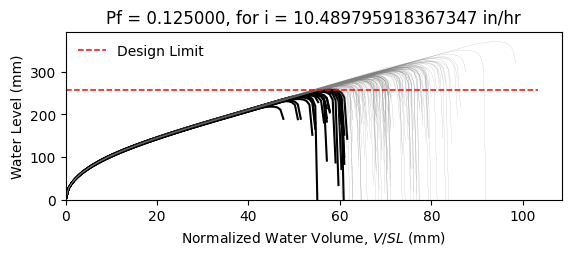

The table this chart was drawn from, first rows:
W12X16, L = 360.0 in, slope = 0.020833333333333332 in/in, dead load = 6.944444444444444e-05 kip/in…
zwlim AISC Appendix 2, zwlim DAMP, zwlim Proposed for ASCE 7, zwlim Neglect Ponding, dhnom Denver, dhnom New York, dhnom New Orleans, dh Denver, dh New York, dh New Orleans, dmax
8.869, 8.188, 7.956, 10.13, 0.4659, 0.4659, 0.4659, 2.424, 2.424, 2.424, 11.88, Safe, 
8.869, 8.188, 7.956, 10.13, 0.4659, 0.4659, 0.4659, 2.424, 2.424, 2.424, 10.62, Safe, 
8.869, 8.188, 7.956, 10.13, 0.4659, 0.4659, 0.4659, 2.424, 2.424, 2.424, 10.41, Safe, 
8.869, 8.188, 7.956, 10.13, 0.4659, 0.4659, 0.4659, 2.424, 2.424, 2.424, 12.06, Safe, 
8.869, 8.188, 7.956, 10.13, 0.4659, 0.4659, 0.4659, 2.424, 2.424, 2.424, 9.944, Fail, 
8.869, 8.188, 7.956, 10.13, 0.4659, 0.4659, 0.4659, 2.424, 2.424, 2.424, 14.59, Safe, 
8.869, 8.188, 7.956, 10.13, 0.4659, 0.4659, 0.4659, 2.424, 2.424, 2.424, 11.16, Safe, 
8.869, 8.188, 7.956, 10.13, 0.4659, 0.4659, 0.4659, 2.424, 2.424, 2.424, 10.21, Safe, 
8.869, 8.188, 7.956, 10.13, 0.4659, 0.4659, 0.4659, 2.424, 2.424, 2.424, 11.7, Safe, 
8.869, 8.188, 7.956, 10.13, 0.4659, 0.4659, 0.4659, 2.424, 2.424, 2.424, 11, Safe, 
8.869, 8.188, 7.956, 10.13, 0.4659, 0.4659, 0.4659, 2.424, 2.424, 2.424, 9.655, Fail, 
8.869, 8.188, 7.956, 10.13, 0.4659, 0.4659, 0.4659, 2.424, 2.424, 2.424, 9.432, Fail, 
8.869, 8.188, 7.956, 10.13, 0.4659, 0.4659, 0.4659, 2.424, 2.424, 2.424, 11.96, Safe, 
8.869, 8.188, 7.956, 10.13, 0.4659, 0.4659, 0.4659, 2.424, 2.424, 2.424, 10.45, Safe, 
8.869, 8.188, 7.956, 10.13, 0.4659, 0.4659, 0.4659, 2.424, 2.424, 2.424, 11.92, Safe, 
8.869, 8.188, 7.956, 10.13, 0.4659, 0.4659, 0.4659, 2.424, 2.424, 2.424, 10.98, Safe, 
8.869, 8.188, 7.956, 10.13, 0.4659, 0.4659, 0.4659, 2.424, 2.424, 2.424, 11.3, Safe, 
8.869, 8.188, 7.956, 10.13, 0.4659, 0.4659, 0.4659, 2.424, 2.424, 2.424, 12.39, Safe, 
8.869, 8.188, 7.956, 10.13, 0.4659, 0.4659, 0.4659, 2.424, 2.424, 2.424, 10.28, Safe, 
8.869, 8.188, 7.956, 10.13, 0.4659, 0.4659, 0.4659, 2.424, 2.424, 2.424, 10.84, Safe, 
8.869, 8.188, 7.956, 10.13, 0.4659, 0.4659, 0.4659, 2.424, 2.424, 2.424, 10.12, Fail, 
8.869, 8.188, 7.956, 10.13, 0.4659, 0.4659, 0.4659, 2.424, 2.424, 2.424, 11.91, Safe, 
8.869, 8.188, 7.956, 10.13, 0.4659, 0.4659, 0.4659, 2.424, 2.424, 2.424, 12.02, Safe, 
8.869, 8.188, 7.956, 10.13, 0.4659, 0.4659, 0.4659, 2.424, 2.424, 2.424, 11.11, Safe, 
8.869, 8.188, 7.956, 10.13, 0.4659, 0.4659, 0.4659, 2.424, 2.424, 2.424, 10.78, Safe, 
8.869, 8.188, 7.956, 10.13, 0.4659, 0.4659, 0.4659, 2.424, 2.424, 2.424, 9.566, Fail, 
8.869, 8.188, 7.956, 10.13, 0.4659, 0.4659, 0.4659, 2.424, 2.424, 2.424, 11.71, Safe, 
8.869, 8.188, 7.956, 10.13, 0.4659, 0.4659, 0.4659, 2.424, 2.424, 2.424, 11.25, Safe, 
8.869, 8.188, 7.956, 10.13, 0.4659, 0.4659, 0.4659, 2.424, 2.424, 2.424, 10.31, Safe, 
8.869, 8.188, 7.956, 10.13, 0.4659, 0.4659, 0.4659, 2.424, 2.424, 2.424, 12.58, Safe, 
8.869, 8.188, 7.956, 10.13, 0.4659, 0.4659, 0.4659, 2.424, 2.424, 2.424, 11.52, Safe, 
8.869, 8.188, 7.956, 10.13, 0.4659, 0.4659, 0.4659, 2.424, 2.424, 2.424, 11.58, Safe, 
8.869, 8.188, 7.956, 10.13, 0.4659, 0.4659, 0.4659, 2.424, 2.424, 2.424, 10.56, Safe, 
8.869, 8.188, 7.956, 10.13, 0.4659, 0.4659, 0.4659, 2.424, 2.424, 2.424, 12.4, Safe, 
8.869, 8.188, 7.956, 10.13, 0.4659, 0.4659, 0.4659, 2.424, 2.424, 2.424, 11.8, Safe, 
8.869, 8.188, 7.956, 10.13, 0.4659, 0.4659, 0.4659, 2.424, 2.424, 2.424, 10.26, Safe, 
8.869, 8.188, 7.956, 10.13, 0.4659, 0.4659, 0.4659, 2.424, 2.424, 2.424, 11.35, Safe, 
8.869, 8.188, 7.956, 10.13, 0.4659, 0.4659, 0.4659, 2.424, 2.424, 2.424, 11.71, Safe, 
8.869, 8.188, 7.956, 10.13, 0.4659, 0.4659, 0.4659, 2.424, 2.424, 2.424, 12.21, Safe, 
8.869, 8.188, 7.956, 10.13, 0.4659, 0.4659, 0.4659, 2.424, 2.424, 2.424, 9.758, Fail, 
8.869, 8.188, 7.956, 10.13, 0.4659, 0.4659, 0.4659, 2.424, 2.424, 2.424, 12.57, Safe, 
8.869, 8.188, 7.956, 10.13, 0.4659, 0.4659, 0.4659, 2.424, 2.424, 2.424, 10.66, Safe, 
8.869, 8.188, 7.956, 10.13, 0.4659, 0.4659, 0.4659, 2.424, 2.424, 2.424, 10.97, Safe, 
8.869, 8.188, 7.956, 10.13, 0.4659, 0.4659, 0.4659, 2.424, 2.424, 2.424, 10.95, Safe, 
8.869, 8.188, 7.956, 10.13, 0.4659, 0.4659, 0.4659, 2.424, 2.424, 2.424, 12.19, Safe, 
8.869, 8.188, 7.956, 10.13, 0.4659, 0.4659, 0.4659, 2.424, 2.424, 2.424, 9.81, Fail, 
8.869, 8.188, 7.956, 10.13, 0.4659, 0.4659, 0.4659, 2.424, 2.424, 2.424, 11.27, Safe, 
8.869, 8.188, 7.956, 10.13, 0.4659, 0.4659, 0.4659, 2.424, 2.424, 2.424, 10.42, Safe, 
8.869, 8.188, 7.956, 10.13, 0.4659, 0.4659, 0.4659, 2.424, 2.424, 2.424, 11.25, Safe, 
8.869, 8.188, 7.956, 10.13, 0.4659, 0.4659, 0.4659, 2.424, 2.424, 2.424, 10.29, Safe, 
8.869, 8.188, 7.956, 10.13, 0.4659, 0.4659, 0.4659, 2.424, 2.424, 2.424, 11.86, Safe, 
8.869, 8.188, 7.956, 10.13, 0.4659, 0.4659, 0.4659, 2.424, 2.424, 2.424, 9.151, Fail, 
8.869, 8.188, 7.956, 10.13, 0.4659, 0.4659, 0.4659, 2.424, 2.424, 2.424, 11.31, Safe, 
8.869, 8.188, 7.956, 10.13, 0.4659, 0.4659, 0.4659, 2.424, 2.424, 2.424, 10.55, Safe, 
8.869, 8.188, 7.956, 10.13, 0.4659, 0.4659, 0.4659, 2.424, 2.424, 2.424, 12.7, Safe, 
8.869, 8.188, 7.956, 10.13, 0.4659, 0.4659, 0.4659, 2.424, 2.424, 2.424, 10.3, Safe, 
8.869, 8.188, 7.956, 10.13, 0.4659, 0.4659, 0.4659, 2.424, 2.424, 2.424, 11.01, Safe, 
8.869, 8.188, 7.956, 10.13, 0.4659, 0.4659, 0.4659, 2.424, 2.424, 2.424, 10.38, Safe, 
8.869, 8.188, 7.956, 10.13, 0.4659, 0.4659, 0.4659, 2.424, 2.424, 2.424, 9.697, Fail, 
... 142 more rows
